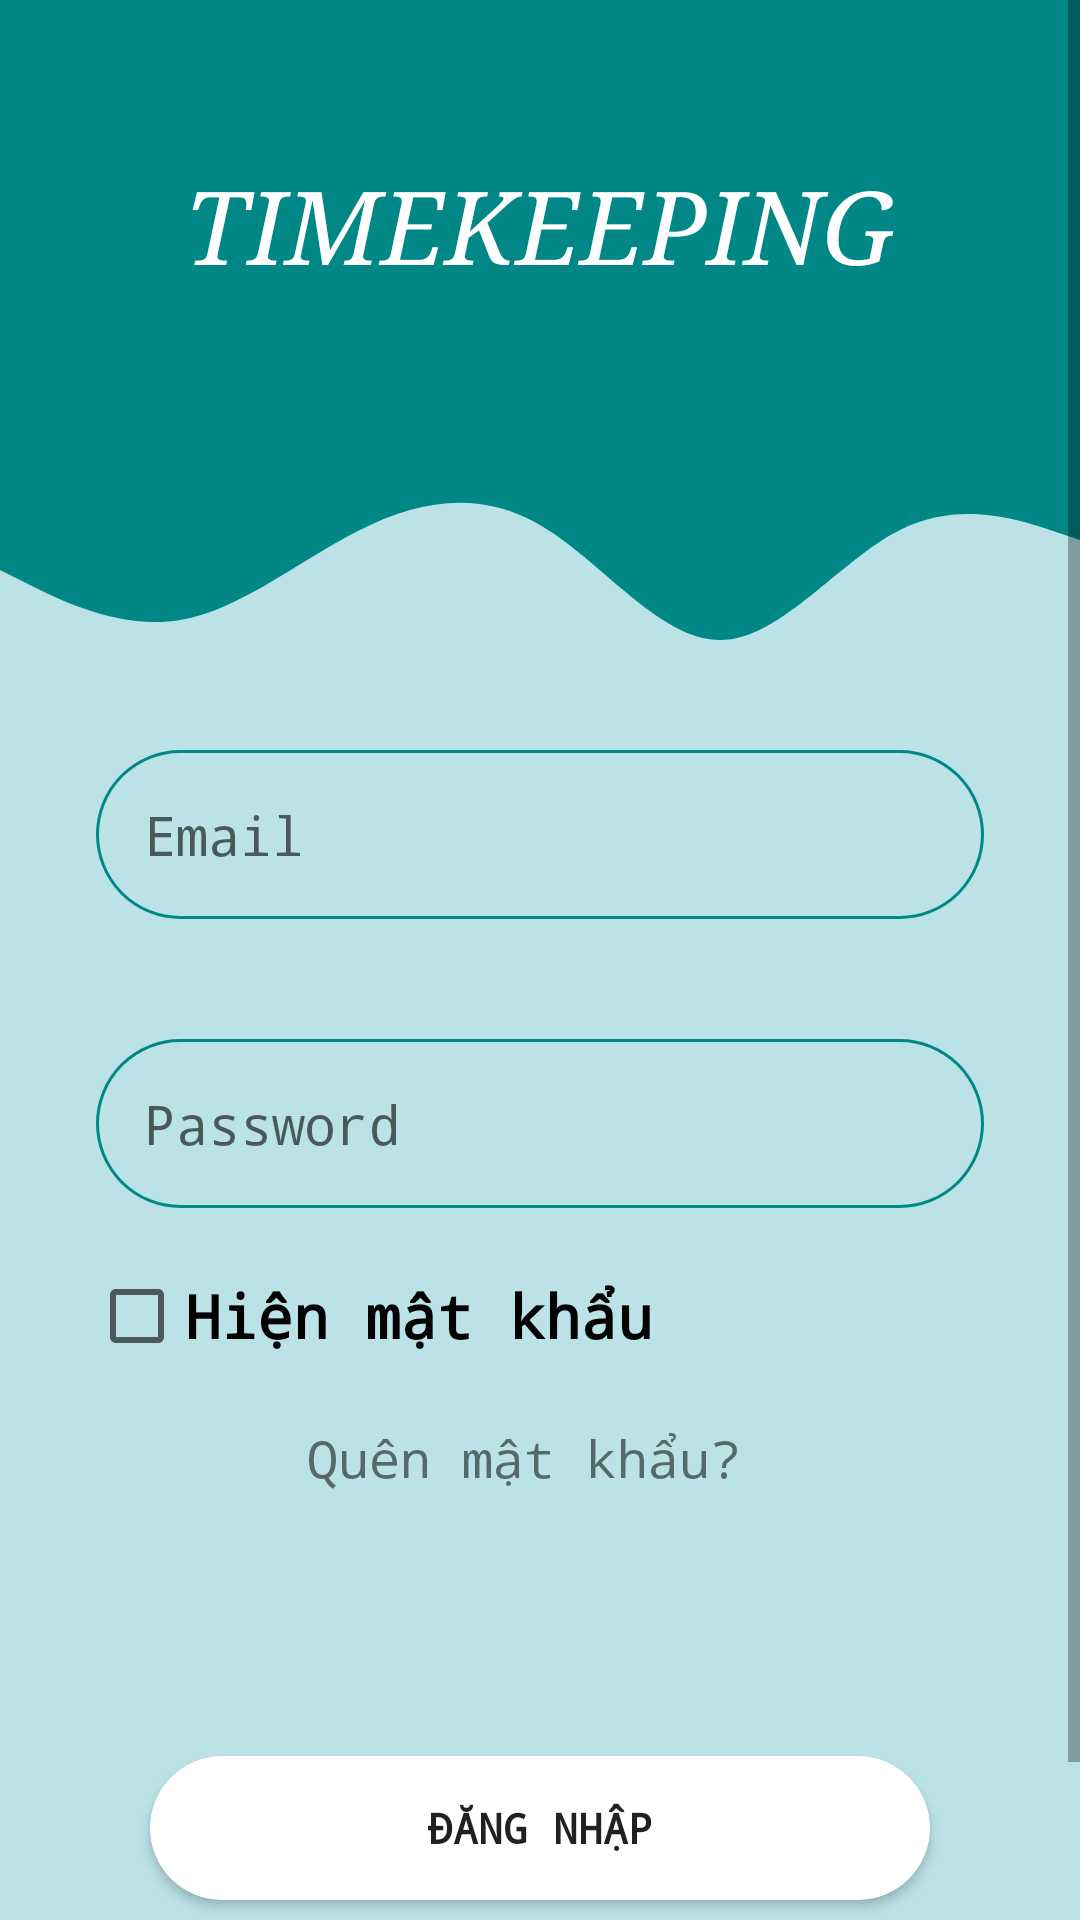

Write the Android layout XML for this screen, with the resource values it uses.
<!-- AndroidManifest.xml: activity theme Theme.Design.Light.NoActionBar -->
<!-- res/layout/activity_login.xml -->
<?xml version="1.0" encoding="utf-8"?>
<ScrollView xmlns:android="http://schemas.android.com/apk/res/android"
    xmlns:app="http://schemas.android.com/apk/res-auto"
    xmlns:tools="http://schemas.android.com/tools"
    android:layout_width="match_parent"
    android:background="#B6E1E6"
    android:layout_height="match_parent"
    tools:context=".LoginActivity">

    <androidx.constraintlayout.widget.ConstraintLayout
        android:layout_width="match_parent"
        android:layout_height="wrap_content"
        android:background="#0FF3EDED">
        <View
            android:id="@+id/view2"
            android:layout_width="0dp"
            android:layout_height="100dp"
            android:background="@drawable/wave"
            app:layout_constraintEnd_toEndOf="parent"
            app:layout_constraintStart_toStartOf="parent"
            app:layout_constraintTop_toBottomOf="@+id/view" />

        <View
            android:id="@+id/view"
            android:layout_width="0dp"
            android:layout_height="150dp"
            android:background="@color/teal_700"
            app:layout_constraintEnd_toEndOf="parent"
            app:layout_constraintStart_toStartOf="parent"
            app:layout_constraintTop_toTopOf="parent" />

        <ImageView
            android:id="@+id/imageView2"
            android:layout_width="wrap_content"
            android:layout_height="0dp"
            android:layout_marginStart="8dp"
            android:layout_marginLeft="30dp"
            app:layout_constraintBottom_toTopOf="@+id/view2"
            app:layout_constraintStart_toStartOf="@+id/view"
            app:layout_constraintTop_toTopOf="@+id/view"/>


        <EditText
            android:id="@+id/editEmail"
            android:layout_width="0dp"
            android:layout_height="wrap_content"
            android:layout_marginStart="32dp"
            android:layout_marginLeft="32dp"
            android:layout_marginEnd="32dp"
            android:layout_marginRight="32dp"
            android:background="@drawable/round_border"
            android:drawableStart="@drawable/user"
            android:drawablePadding="16dp"
            android:fontFamily="monospace"
            android:ems="10"
            android:hint="Email"
            android:inputType="textPersonName"
            android:padding="16dp"
            app:layout_constraintEnd_toEndOf="parent"
            app:layout_constraintHorizontal_bias="0.0"
            app:layout_constraintStart_toStartOf="parent"
            app:layout_constraintTop_toBottomOf="@+id/view2"
            android:drawableLeft="@drawable/user" />

        <EditText
            android:id="@+id/editPass"
            android:layout_width="0dp"
            android:layout_height="wrap_content"
            android:layout_marginStart="32dp"
            android:layout_marginLeft="32dp"
            android:layout_marginTop="40dp"
            android:layout_marginEnd="32dp"
            android:layout_marginRight="32dp"
            android:background="@drawable/round_border"
            android:drawableStart="@drawable/pass"
            android:drawablePadding="16dp"
            android:ems="10"
            android:hint="Password"
            android:fontFamily="monospace"
            android:inputType="textPassword"
            android:padding="16dp"
            app:layout_constraintEnd_toEndOf="parent"
            app:layout_constraintHorizontal_bias="1.0"
            app:layout_constraintStart_toStartOf="parent"
            app:layout_constraintTop_toBottomOf="@+id/editEmail"
            android:drawableLeft="@drawable/pass" />

        <Button
            android:id="@+id/btlg"
            android:layout_width="0dp"
            android:layout_height="wrap_content"
            android:layout_marginStart="50dp"
            android:layout_marginLeft="50dp"
            android:layout_marginTop="88dp"
            android:layout_marginEnd="50dp"
            android:layout_marginRight="50dp"
            android:background="@drawable/round_bt"
            android:padding="12dp"
            android:fontFamily="monospace"
            android:text="Đăng nhập"
            android:textStyle="bold"
            app:backgroundTint="@color/teal_700"
            app:layout_constraintEnd_toEndOf="parent"
            app:layout_constraintHorizontal_bias="1.0"
            app:layout_constraintStart_toStartOf="parent"
            app:layout_constraintTop_toBottomOf="@+id/llresendOTP" />

        <CheckBox
            android:id="@+id/showpass"
            android:layout_width="300dp"
            android:layout_height="wrap_content"
            android:layout_marginTop="20dp"
            android:text="Hiện mật khẩu"
            android:textColor="@color/black"
            android:textSize="20sp"
            android:textStyle="bold"
            android:fontFamily="monospace"
            app:layout_constraintBottom_toTopOf="@+id/btlg"
            app:layout_constraintEnd_toEndOf="parent"
            app:layout_constraintHorizontal_bias="0.495"
            app:layout_constraintStart_toStartOf="parent"
            app:layout_constraintTop_toBottomOf="@+id/editPass"
            app:layout_constraintVertical_bias="0.0" />


        <LinearLayout
            android:id="@+id/llresendOTP"
            android:layout_width="match_parent"
            android:layout_height="wrap_content"
            android:orientation="horizontal"
            android:layout_marginTop="20dp"
            app:layout_constraintTop_toBottomOf="@+id/showpass"
            android:gravity="center">
            <TextView
                android:id="@+id/textForgotPassword"
                style="@style/resendOTP"
                android:fontFamily="monospace"
                android:layout_width="wrap_content"
                android:layout_height="wrap_content"
                android:onClick="forgotPassword"
                android:text="Quên mật khẩu? "
                />

        </LinearLayout>

        <TextView
            android:id="@+id/textView"
            android:layout_width="wrap_content"
            android:layout_height="wrap_content"
            android:layout_marginEnd="8dp"
            android:layout_marginRight="8dp"
            android:fontFamily="serif"
            android:text="TIMEKEEPING"
            android:textAppearance="@style/TextAppearance.AppCompat.Large"
            android:textColor="#FFFFFF"
            android:textSize="34sp"
            android:textStyle="italic"
            android:typeface="serif"
            app:layout_constraintBottom_toTopOf="@+id/view2"
            app:layout_constraintEnd_toEndOf="@+id/view"
            app:layout_constraintStart_toEndOf="@+id/imageView2"
            app:layout_constraintTop_toTopOf="@+id/view" />

        <Button
            android:id="@+id/btndk"
            android:layout_width="0dp"
            android:layout_height="wrap_content"
            android:layout_marginStart="50dp"
            android:layout_marginLeft="50dp"
            android:layout_marginTop="16dp"
            android:layout_marginEnd="50dp"
            android:layout_marginRight="50dp"
            android:background="@drawable/round_bt"
            android:padding="12dp"
            android:text="Đăng kí"
            android:textStyle="bold"
            app:backgroundTint="@android:color/darker_gray"
            app:layout_constraintEnd_toEndOf="parent"
            app:layout_constraintStart_toStartOf="parent"
            app:layout_constraintTop_toBottomOf="@+id/btlg" />

    </androidx.constraintlayout.widget.ConstraintLayout>
</ScrollView>
<!-- resources referenced by this layout -->
<resources>
  <color name="black">#FF000000</color>
  <color name="teal_700">#FF018786</color>
  <!-- drawable round_border (drawable-xxhdpi) -->
  <?xml version="1.0" encoding="utf-8"?>
  <shape android:shape="rectangle" xmlns:android="http://schemas.android.com/apk/res/android">
      <stroke android:color="@color/teal_700"
      android:width="1dp"/>
      <corners android:radius="100dp"/>
  </shape>
  <!-- drawable round_bt (drawable-xxhdpi) -->
  <?xml version="1.0" encoding="utf-8"?>
  <shape  xmlns:android="http://schemas.android.com/apk/res/android">
      <solid android:color="@color/colorPrimary"/>
      <corners android:radius="100dp" />
  </shape>
  <!-- drawable wave (drawable-xxhdpi) -->
  <vector xmlns:android="http://schemas.android.com/apk/res/android"
      android:width="1440dp"
      android:height="320dp"
      android:viewportWidth="1440"
      android:viewportHeight="320">
    <path
        android:pathData="M0,128L40,144C80,160 160,192 240,181.3C320,171 400,117 480,85.3C560,53 640,43 720,80C800,117 880,203 960,202.7C1040,203 1120,117 1200,85.3C1280,53 1360,75 1400,85.3L1440,96L1440,0L1400,0C1360,0 1280,0 1200,0C1120,0 1040,0 960,0C880,0 800,0 720,0C640,0 560,0 480,0C400,0 320,0 240,0C160,0 80,0 40,0L0,0Z"
        android:fillColor="@color/teal_700"/>
  </vector>
  <style name="resendOTP">
          <item name="android:textSize">17sp</item>
      </style>
  <color name="colorPrimary">#FFFFFF</color>
</resources>
